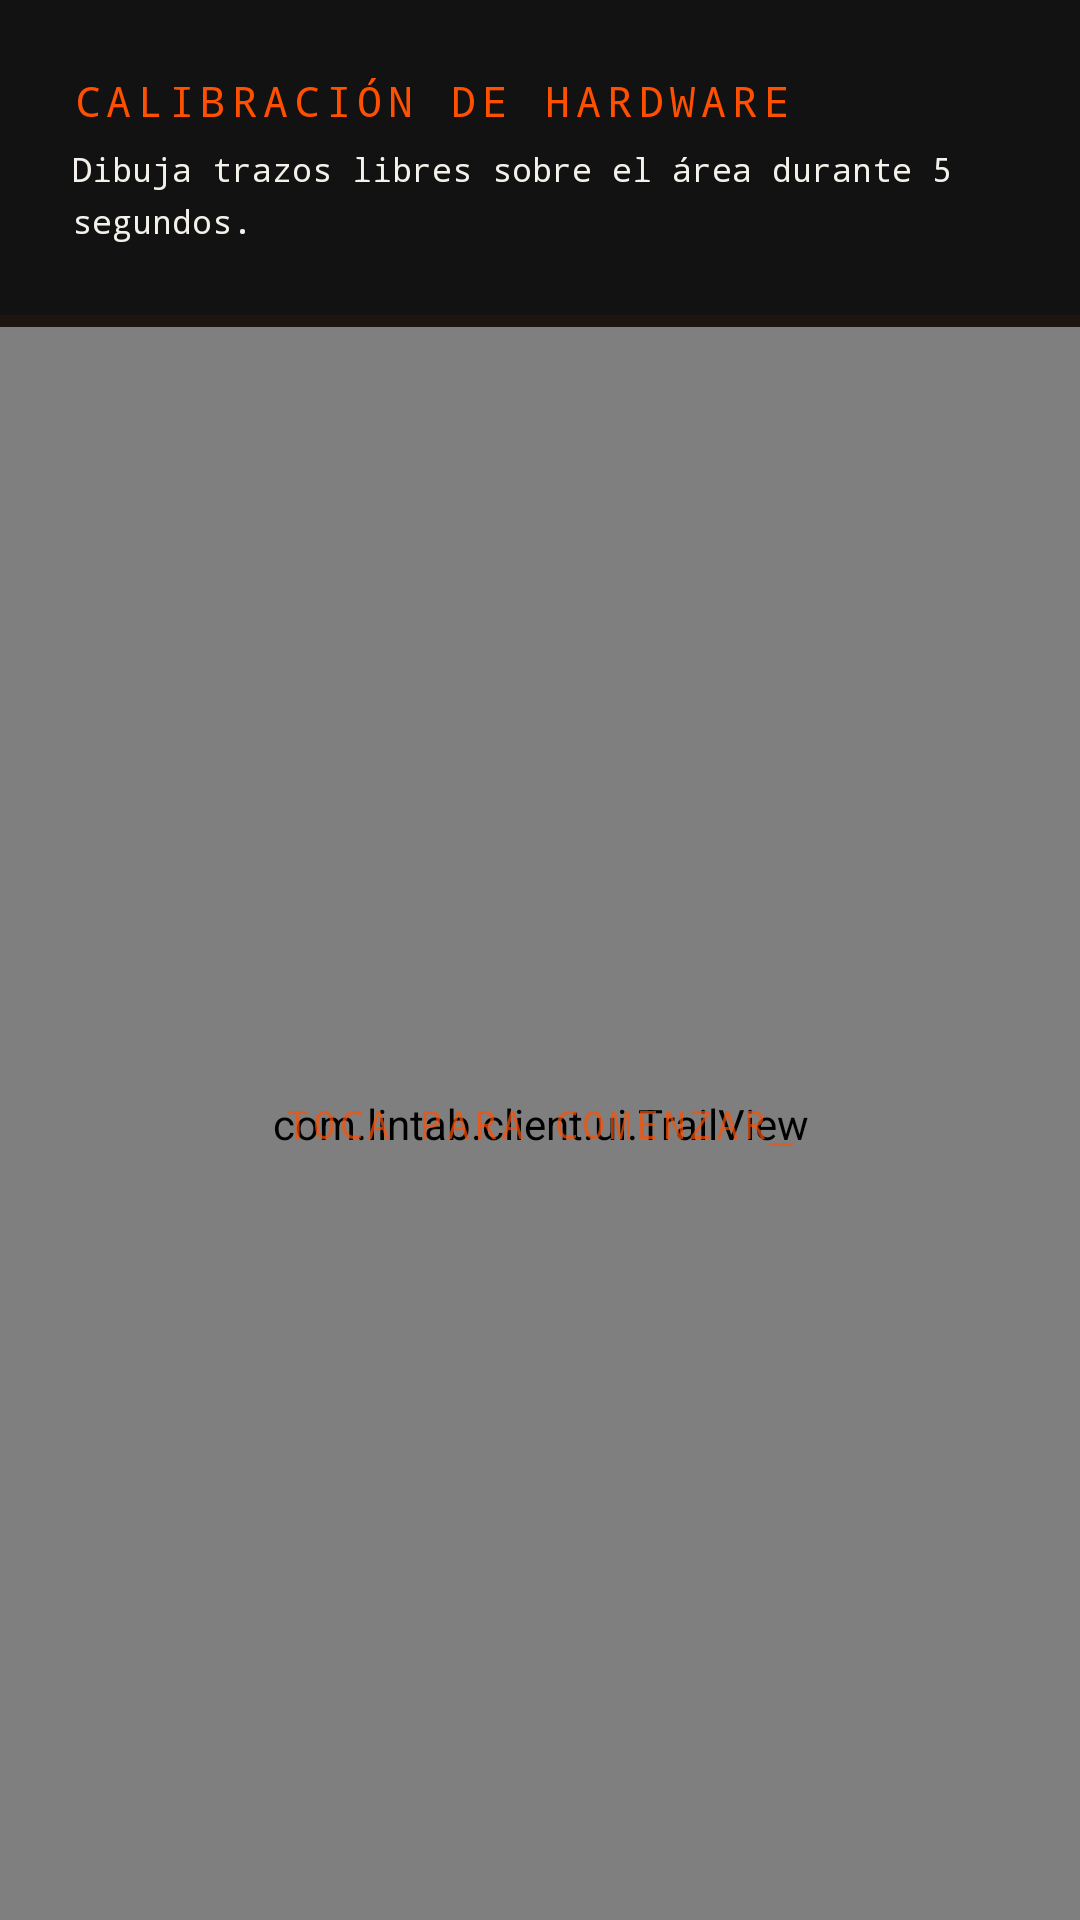

This screen was rendered from an Android layout file. Write that file and the resources it references.
<!-- AndroidManifest.xml: application theme Theme.LinTab -->
<!-- res/layout/activity_benchmark.xml -->
<?xml version="1.0" encoding="utf-8"?>
<androidx.constraintlayout.widget.ConstraintLayout
    xmlns:android="http://schemas.android.com/apk/res/android"
    xmlns:app="http://schemas.android.com/apk/res-auto"
    android:layout_width="match_parent"
    android:layout_height="match_parent"
    android:background="@color/obsidian">

    
    <LinearLayout
        android:id="@+id/header"
        android:layout_width="0dp"
        android:layout_height="wrap_content"
        android:orientation="vertical"
        android:padding="24dp"
        app:layout_constraintTop_toTopOf="parent"
        app:layout_constraintStart_toStartOf="parent"
        app:layout_constraintEnd_toEndOf="parent">

        <TextView
            android:layout_width="wrap_content"
            android:layout_height="wrap_content"
            android:text="CALIBRACIÓN DE HARDWARE"
            android:textColor="@color/signal_orange"
            android:textSize="14sp"
            android:fontFamily="monospace"
            android:letterSpacing="0.15" />

        <TextView
            android:id="@+id/tvInstruction"
            android:layout_width="wrap_content"
            android:layout_height="wrap_content"
            android:text="Dibuja trazos libres sobre el área durante 5 segundos."
            android:textColor="@color/paper_white"
            android:textSize="11sp"
            android:fontFamily="monospace"
            android:layout_marginTop="6dp"
            android:lineSpacingMultiplier="1.3" />

    </LinearLayout>

    
    <ProgressBar
        android:id="@+id/progressBar"
        style="?android:attr/progressBarStyleHorizontal"
        android:layout_width="0dp"
        android:layout_height="4dp"
        android:max="100"
        android:progress="0"
        android:progressTint="@color/signal_orange"
        android:progressBackgroundTint="#33FF4F00"
        app:layout_constraintTop_toBottomOf="@id/header"
        app:layout_constraintStart_toStartOf="parent"
        app:layout_constraintEnd_toEndOf="parent" />

    
    <View
        android:id="@+id/benchmarkCanvas"
        android:layout_width="0dp"
        android:layout_height="0dp"
        android:background="#0AFF4F00"
        app:layout_constraintTop_toBottomOf="@id/progressBar"
        app:layout_constraintBottom_toBottomOf="parent"
        app:layout_constraintStart_toStartOf="parent"
        app:layout_constraintEnd_toEndOf="parent" />

    
    <com.lintab.client.ui.TrailView
        android:id="@+id/trailView"
        android:layout_width="0dp"
        android:layout_height="0dp"
        android:background="@android:color/transparent"
        android:clickable="false"
        android:focusable="false"
        app:layout_constraintTop_toBottomOf="@id/progressBar"
        app:layout_constraintBottom_toBottomOf="parent"
        app:layout_constraintStart_toStartOf="parent"
        app:layout_constraintEnd_toEndOf="parent" />

    
    <TextView
        android:id="@+id/tvStatus"
        android:layout_width="wrap_content"
        android:layout_height="wrap_content"
        android:text="TOCA PARA COMENZAR_"
        android:textColor="@color/signal_orange"
        android:textSize="13sp"
        android:fontFamily="monospace"
        android:letterSpacing="0.1"
        android:alpha="0.7"
        app:layout_constraintTop_toBottomOf="@id/progressBar"
        app:layout_constraintBottom_toBottomOf="parent"
        app:layout_constraintStart_toStartOf="parent"
        app:layout_constraintEnd_toEndOf="parent" />

</androidx.constraintlayout.widget.ConstraintLayout>
<!-- resources referenced by this layout -->
<resources>
  <color name="obsidian">#FF121212</color>
  <color name="paper_white">#FFF4F1EA</color>
  <color name="signal_orange">#FFFF4F00</color>
  <style name="Theme.LinTab" parent="Theme.MaterialComponents.DayNight.NoActionBar">
          
          <item name="android:windowBackground">@color/obsidian</item>
          <item name="android:statusBarColor">@color/obsidian</item>
          <item name="android:navigationBarColor">@color/obsidian</item>
          <item name="android:windowLightStatusBar">false</item>
  
          
          <item name="colorPrimary">@color/signal_orange</item>
          <item name="colorPrimaryVariant">@color/signal_orange</item>
          <item name="colorOnPrimary">@color/obsidian</item>
          <item name="colorSecondary">@color/signal_orange</item>
          <item name="colorOnSecondary">@color/obsidian</item>
  
          
          <item name="android:windowFullscreen">true</item>
          <item name="android:windowLayoutInDisplayCutoutMode">shortEdges</item>
      </style>
</resources>
